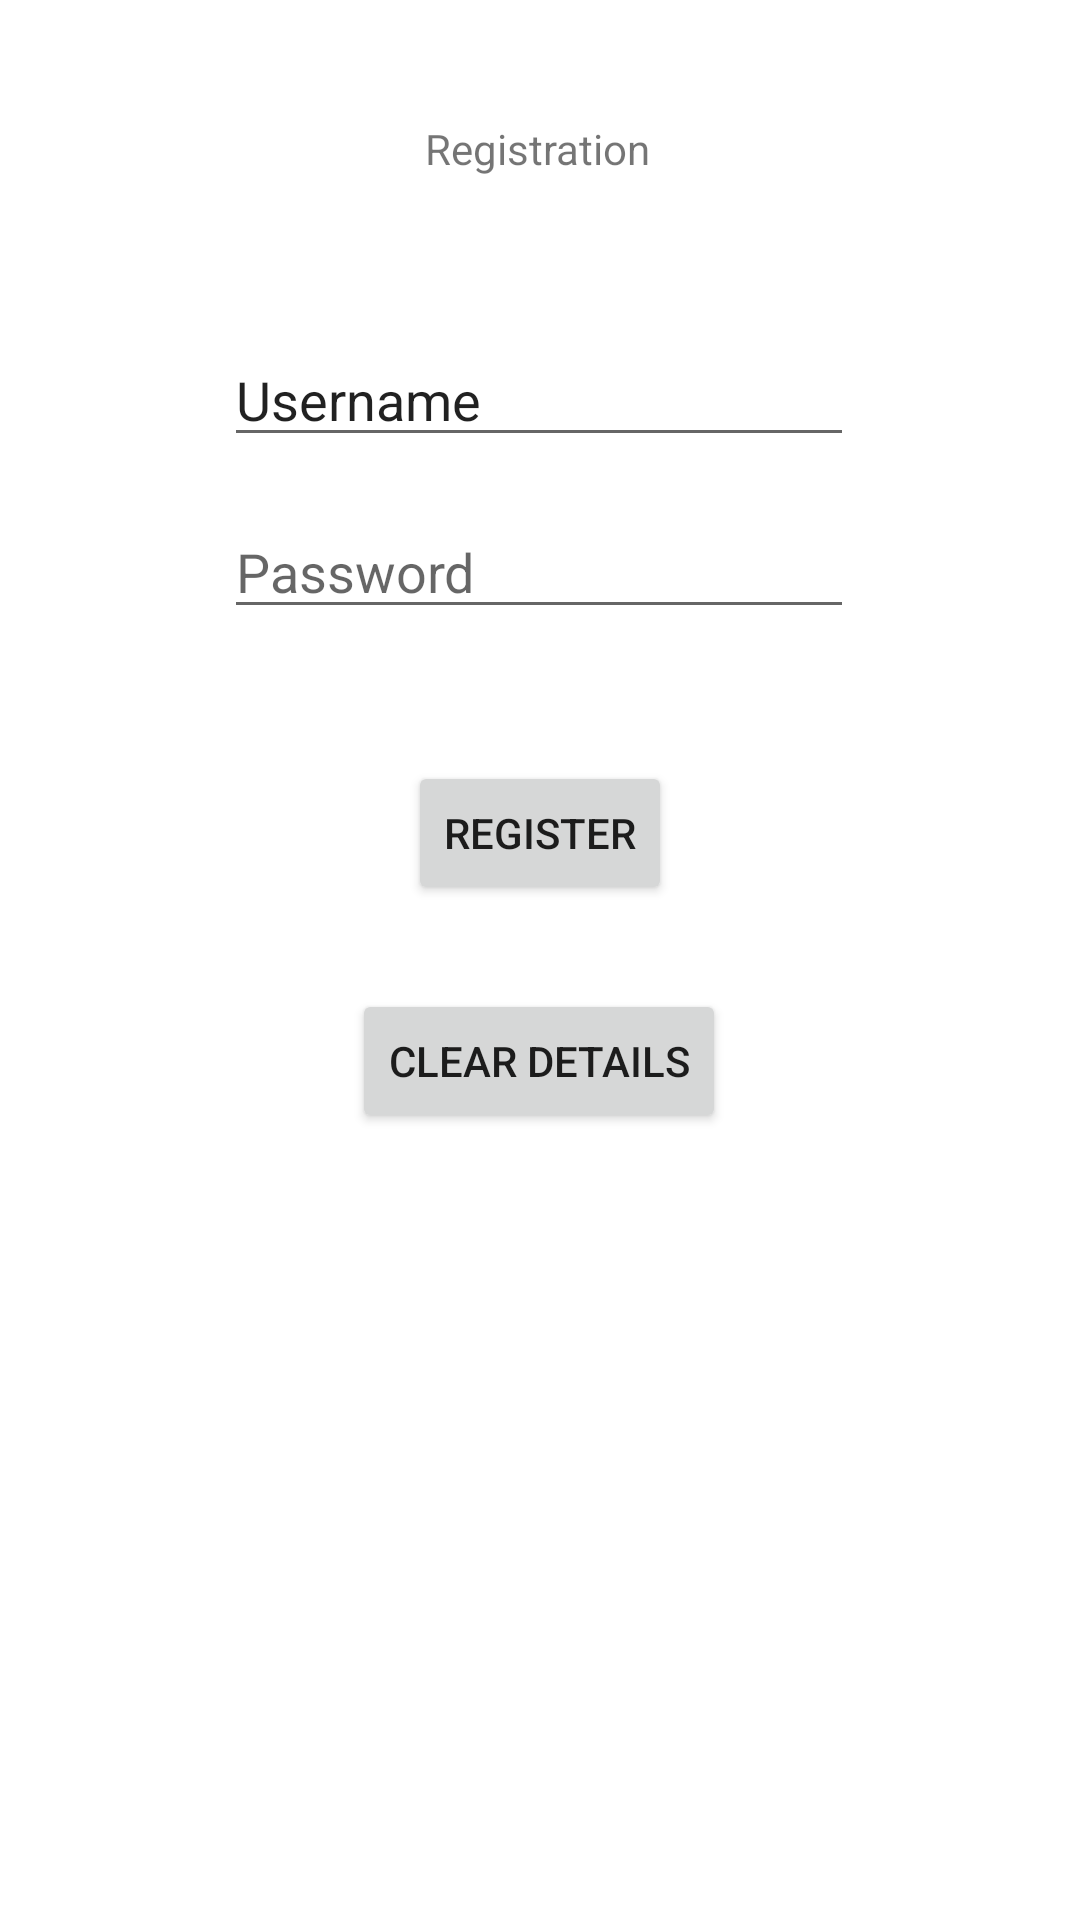

This screen was rendered from an Android layout file. Write that file and the resources it references.
<!-- AndroidManifest.xml: application theme Theme.TheStubToEndAllStubs -->
<!-- res/layout/activity_registration.xml -->
<?xml version="1.0" encoding="utf-8"?>
<androidx.constraintlayout.widget.ConstraintLayout xmlns:android="http://schemas.android.com/apk/res/android"
    xmlns:app="http://schemas.android.com/apk/res-auto"
    xmlns:tools="http://schemas.android.com/tools"
    android:layout_width="match_parent"
    android:layout_height="match_parent"
    tools:context=".RegistrationActivity">

    <EditText
        android:id="@+id/txt_register_username"
        android:layout_width="wrap_content"
        android:layout_height="wrap_content"
        android:layout_marginTop="52dp"
        android:ems="10"
        android:inputType="textPersonName"
        android:text="Username"
        app:layout_constraintEnd_toEndOf="parent"
        app:layout_constraintHorizontal_bias="0.497"
        app:layout_constraintStart_toStartOf="parent"
        app:layout_constraintTop_toBottomOf="@+id/txt_register_title" />

    <EditText
        android:id="@+id/txt_register_password"
        android:layout_width="wrap_content"
        android:layout_height="wrap_content"
        android:layout_marginTop="16dp"
        android:ems="10"
        android:hint="Password"
        android:inputType="textPassword"
        app:layout_constraintEnd_toEndOf="parent"
        app:layout_constraintHorizontal_bias="0.497"
        app:layout_constraintStart_toStartOf="parent"
        app:layout_constraintTop_toBottomOf="@+id/txt_register_username" />

    <TextView
        android:id="@+id/txt_register_title"
        android:layout_width="wrap_content"
        android:layout_height="wrap_content"
        android:layout_marginTop="40dp"
        android:text="Registration"
        app:layout_constraintEnd_toEndOf="parent"
        app:layout_constraintHorizontal_bias="0.498"
        app:layout_constraintStart_toStartOf="parent"
        app:layout_constraintTop_toTopOf="parent" />

    <Button
        android:id="@+id/btn_register_register"
        android:layout_width="wrap_content"
        android:layout_height="wrap_content"
        android:layout_marginTop="44dp"
        android:text="Register"
        app:layout_constraintEnd_toEndOf="parent"
        app:layout_constraintStart_toStartOf="parent"
        app:layout_constraintTop_toBottomOf="@+id/txt_register_password" />

    <Button
        android:id="@+id/btn_clear"
        android:layout_width="wrap_content"
        android:layout_height="wrap_content"
        android:layout_marginTop="28dp"
        android:text="Clear Details"
        app:layout_constraintEnd_toEndOf="parent"
        app:layout_constraintHorizontal_bias="0.498"
        app:layout_constraintStart_toStartOf="parent"
        app:layout_constraintTop_toBottomOf="@+id/btn_register_register" />

</androidx.constraintlayout.widget.ConstraintLayout>
<!-- resources referenced by this layout -->
<resources>
  <style name="Theme.TheStubToEndAllStubs" parent="Theme.MaterialComponents.DayNight.DarkActionBar">
          
          <item name="colorPrimary">@color/purple_500</item>
          <item name="colorPrimaryVariant">@color/purple_700</item>
          <item name="colorOnPrimary">@color/white</item>
          
          <item name="colorSecondary">@color/teal_200</item>
          <item name="colorSecondaryVariant">@color/teal_700</item>
          <item name="colorOnSecondary">@color/black</item>
          
          <item name="android:statusBarColor">?attr/colorPrimaryVariant</item>
          
      </style>
  <!-- not gathered from this repository: default colours our renderer supplied (Android Studio template values) -->
  <color name="purple_500">#FF6200EE</color>
  <color name="purple_700">#FF3700B3</color>
  <color name="teal_200">#FF03DAC5</color>
  <color name="teal_700">#FF018786</color>
  <color name="black">#FF000000</color>
  <color name="white">#FFFFFFFF</color>
</resources>
